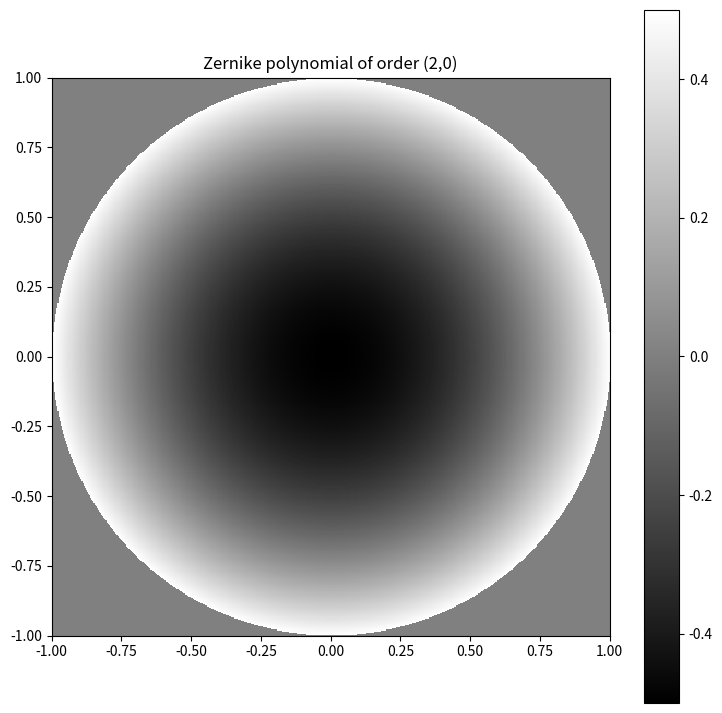

Write Python code to recreate this figure.
# -*- coding: utf-8 -*-
"""
Created on Sun Oct 11 10:20:28 2020

Defines a function to create Zernike Polynomials.
[redacted]

[redacted]
"""
import numpy as np
from scipy.special import binom
import matplotlib.pyplot as plt
import matplotlib.cm as cm

def nm_normalization(n, m):
    """the norm of the zernike mode n,m in born/wolf convetion
    i.e. sqrt( \int | z_nm |^2 )
    """
    return np.sqrt((1.+(m==0))/(2.*n+2))

def nm_polynomial(n, m, rho, theta, normalized=True):
 
    """returns the zernike polyonimal by classical n,m enumeration
    if normed=True, then they form an orthonormal system
        \int z_nm z_n'm' = delta_nn' delta_mm'
        and the first modes are
        z_nm(0,0)  = 1/sqrt(pi)*
        z_nm(1,-1) = 1/sqrt(pi)* 2r cos(phi)
        z_nm(1,1)  = 1/sqrt(pi)* 2r sin(phi)
        z_nm(2,0)  = 1/sqrt(pi)* sqrt(3)(2 r^2 - 1)
        ...
        z_nm(4,0)  = 1/sqrt(pi)* sqrt(5)(6 r^4 - 6 r^2 +1)
        ...
    if normed =False, then they follow the Born/Wolf convention
        (i.e. min/max is always -1/1)
        \int z_nm z_n'm' = (1.+(m==0))/(2*n+2) delta_nn' delta_mm'
        z_nm(0,0)  = 1
        z_nm(1,-1) = r cos(phi)
        z_nm(1,1)  =  r sin(phi)
        z_nm(2,0)  = (2 r^2 - 1)
        ...
        z_nm(4,0)  = (6 r^4 - 6 r^2 +1)
        
    """
    if abs(m) > n:
        raise ValueError(" |m| <= n ! ( %s <= %s)" % (m, n))

    if (n - m) % 2 == 1:
        return 0 * rho + 0 * theta

    radial = 0
    m0 = abs(m)

    for k in range((n - m0) // 2 + 1):
        radial += (-1.) ** k * binom(n - k, k) * binom(n - 2 * k, (n - m0) // 2 - k) * rho ** (n - 2 * k)

    radial = radial * (rho <= 1.) 

    if normalized:
        prefac = 1. / nm_normalization(n, m)
    else:
        prefac = 0.5
    if m >= 0:
        return prefac * radial * np.cos(m0 * theta)
    else:
        return prefac * radial * np.sin(m0 * theta)
        

if __name__ == "__main__": 

    Npixels = 512 # number of pixels
    R = 1 # extent of the xy space
    x = y = np.linspace(-R, +R, Npixels)
    X, Y = np.meshgrid(x,y)
    
    rho = np.sqrt(X**2 + Y**2)
    theta = np.arctan2(Y,X)
    
    n = 2  # Zernike radial order 
    m = 0 # Zernike azimutal frequency
    
    Z = nm_polynomial(n, m, rho, theta, normalized = False) 
    
    fig1 = plt.figure(figsize=(9, 9))
    
    plt.title(f'Zernike polynomial of order ({n},{m})')
    
    plt.imshow(Z, 
               interpolation='none',
               cmap=cm.gray,
               origin='lower',
               extent = [-R,R,-R,R]
               )
    
    plt.colorbar()
    plt.show()

    print('Peak to valley distance:', np.amax(Z)-np.amin(Z))
   